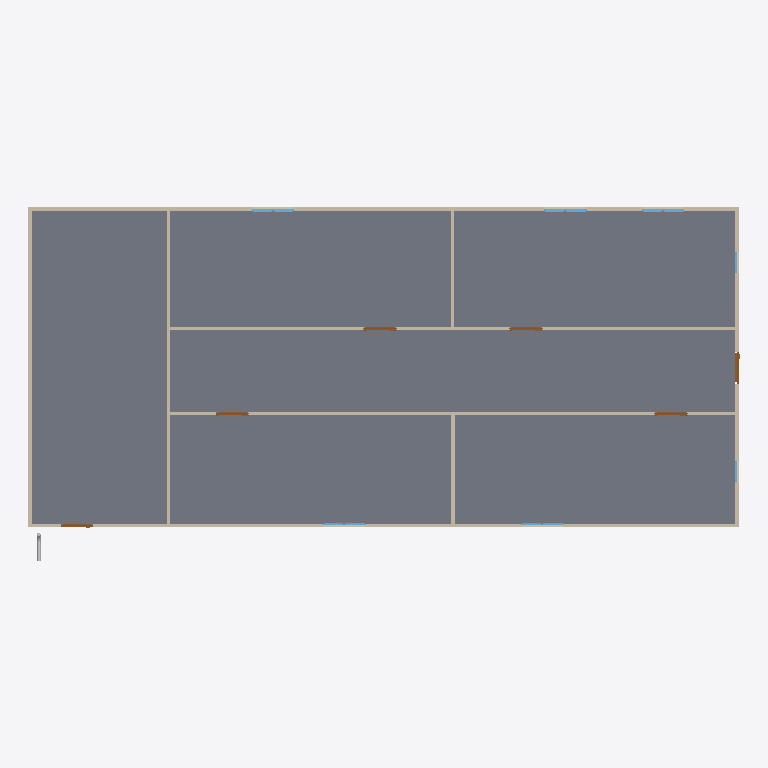
Plan cut of the same IFC building model at storey 'GF' (level 0.00 m, cut at 1.40 m), seen from above with north up, elements coloured by IFC class: 12 windows (light blue), 9 walls (beige), 6 doors (brown), 2 other elements (light grey), 1 slab (grey). Cut surfaces are drawn darker.
Extent 20.0 m × 9.9 m × 3.2 m (x, y, z). Storeys (2): GF at 0.00 m; Piping at 3.00 m. Elements (66): 26 IfcPipeSegment, 12 IfcPipeFitting, 12 IfcWindow, 9 IfcWall, 6 IfcDoor, 1 IfcSlab.

HEADER;
FILE_DESCRIPTION(('ViewDefinition[DesignTransferView]'),'2;1');
FILE_NAME('s09-activity.ifc','2025-09-23T15:20:33+08:00',(''),(''),'IfcOpenShell 0.8.3-post1','Bonsai 0.8.3-post1','');
FILE_SCHEMA(('IFC4'));
ENDSEC;
DATA;
#1=IFCPROJECT('1l4KqzPg9APwJzTSXJnQbj',$,'My Project',$,$,$,$,(#14,#26),#9);
#31=IFCSITE('1GKO1AHKzA0wLUP9eqTgJt',$,'My Site',$,$,#54,$,$,$,$,$,$,$,$);
#37=IFCBUILDING('3iGBFCdRn6GBXfLBPvPWqx',$,'My Building',$,$,#60,$,$,$,$,$,$);
#43=IFCBUILDINGSTOREY('3DIsCg3OD5tPov22C1m$7R',$,'GF',$,$,#66,$,$,$,$);
#3779=IFCBUILDINGSTOREY('0SJt2fUo96K9uqD73PdkBi',$,'Piping',$,$,#3805,$,$,$,$);
#3756=IFCSLAB('2DzY5m95PAgulGZIFyof$V',$,'Slab',$,$,#3764,#3771,$,$);
#403=IFCWALL('3yv8chYx5EEwBHhGyf1Zs4',$,'Wall',$,$,#550,#409,$,$);
#351=IFCWALL('3RVOxJKsTCJB_V_UMUMPxa',$,'Wall',$,$,#614,#359,$,$);
#3005=IFCWALL('21PnV9QhT59wmLG3xuH8uA',$,'Wall',$,$,#3222,#3011,$,$);
#2967=IFCWALL('34gaY2lWL6yvKtRVsxn2QZ',$,'Wall',$,$,#3119,#2973,$,$);
#428=IFCWALL('2lwt2gmIX6IRcOYTRzaebH',$,'Wall',$,$,#582,#434,$,$);
#378=IFCWALL('3ZP57Q9Az01wBJKnOFnGN5',$,'Wall',$,$,#389,#384,$,$);
#780=IFCWALL('3_SMQPk8v65vHJlcsqTH9K',$,'Wall',$,$,#3750,#786,$,$);
#1096=IFCWALL('2GKvflePLA5wrozkuUBeOt',$,'Wall',$,$,#3755,#1102,$,$);
#1134=IFCWALL('3n2lYU0pn1yxw$aJ6qf9q$',$,'Wall',$,$,#1145,#1140,$,$);
#3043=IFCDOOR('1PxF51vafDKgnDVQUrfJzG',$,'Door',$,$,#3091,#3051,$,2.0,0.899999976158142,$,$,$);
#3195=IFCDOOR('04dafkjif2QvgCizUODKqT',$,'Door',$,$,#3248,#3203,$,2.0,0.899999976158142,$,$,$);
#3249=IFCDOOR('1Dl6RoeYfAZ9vElny4Vrwc',$,'Door',$,$,#3297,#3257,$,2.0,0.899999976158142,$,$,$);
#3298=IFCDOOR('1tlpiwcpDEaf8LlTG$IjHm',$,'Door',$,$,#3346,#3306,$,2.0,0.899999976158142,$,$,$);
#3146=IFCDOOR('3JFyveaxzFQPuadvnfgsSt',$,'Door',$,$,#3194,#3154,$,2.0,0.899999976158142,$,$,$);
#3697=IFCDOOR('3vrVcDmJT8BPL3AVIX1hrx',$,'Door',$,$,#3745,#3705,$,2.0,0.899999976158142,$,$,$);
#2102=IFCWINDOW('0qxhXdS692oQ02IovPWZze',$,'Window',$,$,#2150,#2110,$,0.899999976158142,0.600000023841858,$,$,$);
#2004=IFCWINDOW('084R0U5ZfENxzAMcY953dJ',$,'Window',$,$,#2052,#2012,$,0.899999976158142,0.600000023841858,$,$,$);
#2053=IFCWINDOW('1lCgtbxvrCOvIN6Ovq7cxG',$,'Window',$,$,#2101,#2061,$,0.899999976158142,0.600000023841858,$,$,$);
#2151=IFCWINDOW('21BZjpQl56nhEUZTnLzwPa',$,'Window',$,$,#2199,#2159,$,0.899999976158142,0.600000023841858,$,$,$);
#3543=IFCWINDOW('3lQu_L3lj3hg$e$5z$nZ1g',$,'Window',$,$,#3591,#3551,$,0.899999976158142,0.600000023841858,$,$,$);
#3592=IFCWINDOW('3V8f_HVjP88fpJwo1jimTY',$,'Window',$,$,#3640,#3600,$,0.899999976158142,0.600000023841858,$,$,$);
#7828=IFCPIPESEGMENT('0ND63qPIHDkBDMD65u5Zel',$,'PipeSegment',$,$,#7914,#7864,$,$);
#7936=IFCPIPEFITTING('2gKD8TYhv4jBH6haZX8DUN',$,'PipeFitting',$,$,#7967,#7944,$,$);
#1563=IFCWINDOW('1ibeVtZGH5Fgfvg2qxtcDs',$,'Window',$,$,#1611,#1571,$,0.899999976158142,0.600000023841858,$,$,$);
#1955=IFCWINDOW('1utAfJULv92AmQJknECKPH',$,'Window',$,$,#2003,#1963,$,0.899999976158142,0.600000023841858,$,$,$);
#1857=IFCWINDOW('2BTH616_b9fQyeVZq8gPsk',$,'Window',$,$,#1905,#1865,$,0.899999976158142,0.600000023841858,$,$,$);
#3494=IFCWINDOW('2U2abwMIPFaBXubcVkoZXq',$,'Window',$,$,#3542,#3502,$,0.899999976158142,0.600000023841858,$,$,$);
#1498=IFCWINDOW('01Jg6Jvg97LPW7Vy1mCfTS',$,'Window',$,$,#1562,#1507,$,0.899999976158142,0.600000023841858,$,$,$);
#3445=IFCWINDOW('2vwH9rwZLCUAuoryUedQjs',$,'Window',$,$,#3493,#3453,$,0.899999976158142,0.600000023841858,$,$,$);
ENDSEC;